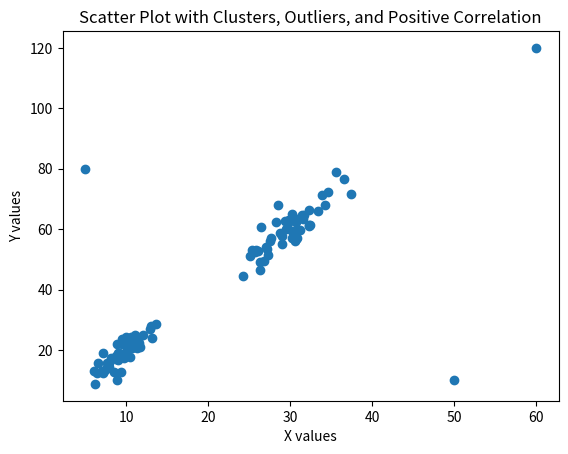

Write Python code to recreate this figure.
import numpy as np
import matplotlib.pyplot as plt

np.random.seed(42)

x1 = np.random.normal(10, 2, 50)
y1 = 2 * x1 + np.random.normal(0, 3, 50)

x2 = np.random.normal(30, 3, 50)
y2 = 2 * x2 + np.random.normal(0, 4, 50)

x_out = np.array([5, 50, 60])
y_out = np.array([80, 10, 120])

x = np.concatenate([x1, x2, x_out])
y = np.concatenate([y1, y2, y_out])

# Plot
plt.figure()
plt.scatter(x, y)

plt.title("Scatter Plot with Clusters, Outliers, and Positive Correlation")
plt.xlabel("X values")
plt.ylabel("Y values")
plt.show()
